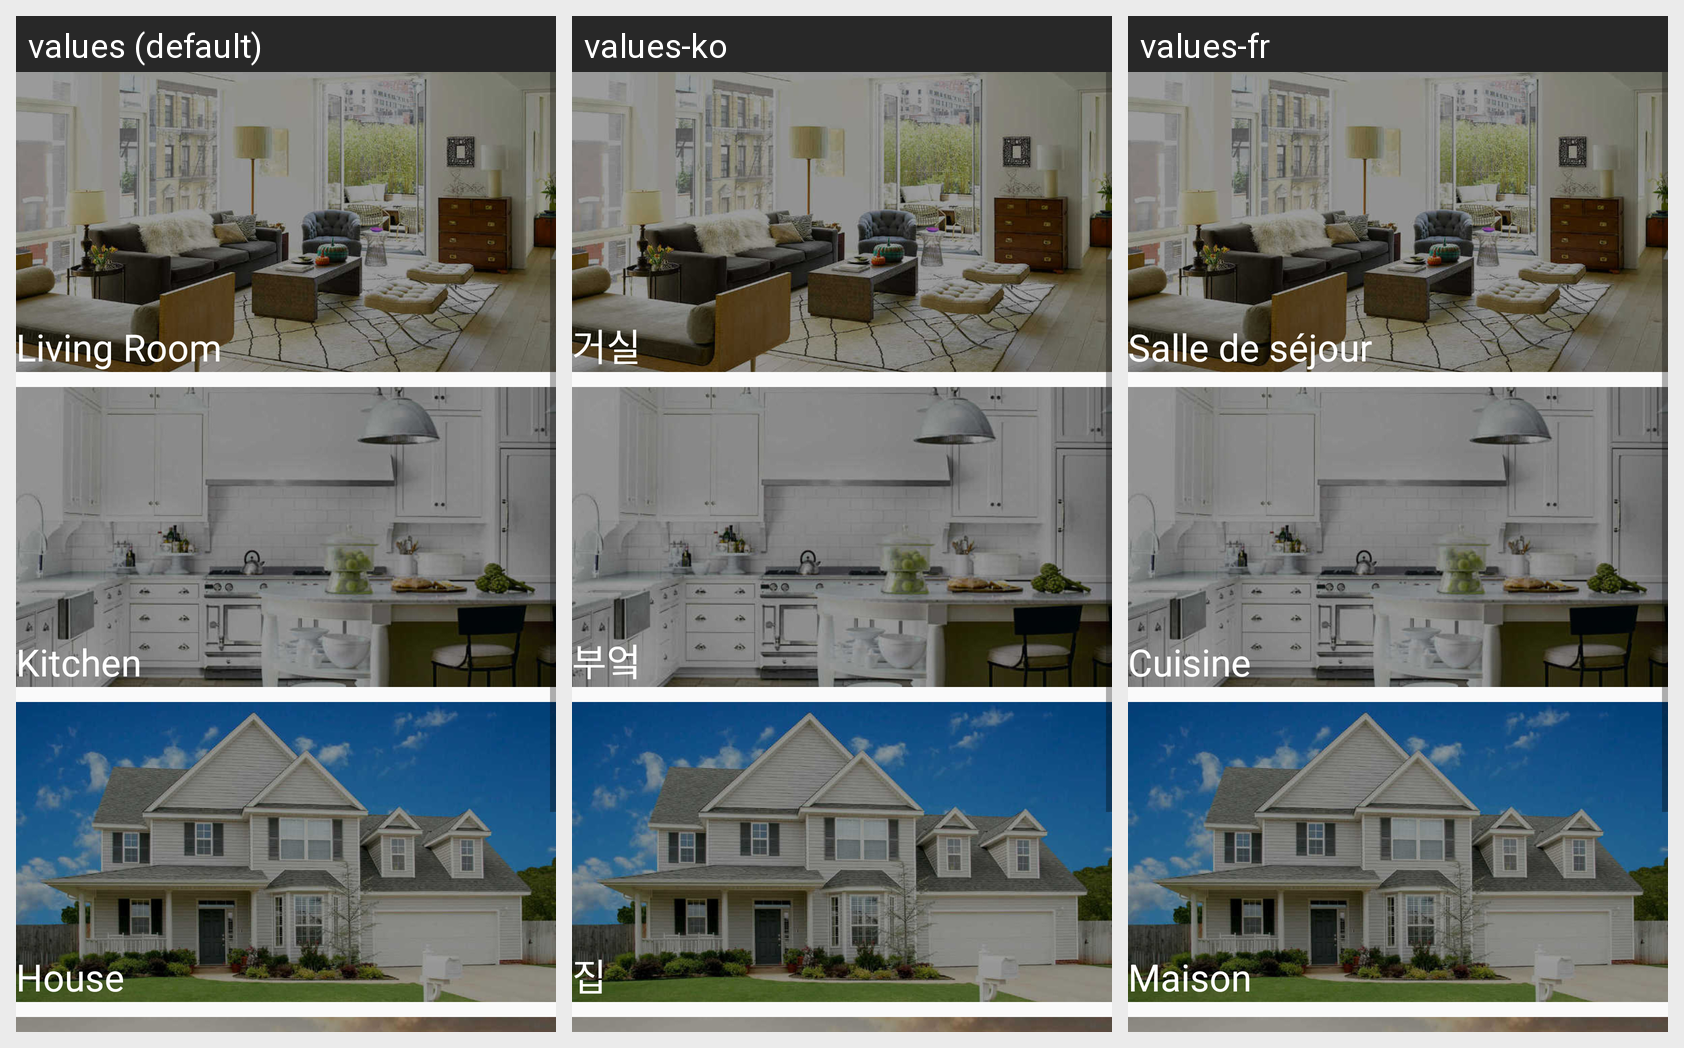

The same Android screen rendered under several of its app's locales, left to right. List the strings drawn on it with the default value and each locale's translation.
Android screen res/layout/activity_main.xml rendered under 3 locales, left to right: values (default), values-ko, values-fr. Device: Nexus 5 (rendered at 1080×1920; each locale shown at half size, 540×960, under a caption strip naming it); theme AppTheme.
Strings drawn on this screen, with the default value and each locale's value (text and hints the layout hard-codes, and strings that could not be matched under every locale, appear in the picture but are not listed):

main_house
  values: House
  values-ko: 집
  values-fr: Maison

main_kitchen
  values: Kitchen
  values-ko: 부엌
  values-fr: Cuisine

main_livingroom
  values: Living Room
  values-ko: 거실
  values-fr: Salle de séjour
